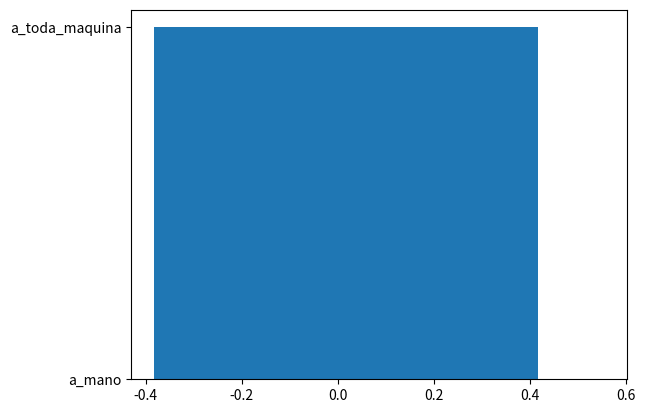

Write the Python code that produced this figure.
import random # Para generar num. aleatorios en la A y B 
import math
import multiprocessing as mp  # Para trabajar en paralelo
import time
import matplotlib.pyplot as pl

def sec_mult(A, B): # f() que calcula la mult. en secuencial, como toda la vida se ha hecho 
    C = [[0] * n_col_B for i in range(n_fil_A)] # Crear y poblar la matrix  C = A*B
    for i in range(n_fil_A): # Hago la multiplicacion de AxB = C, i para iterar sobre las filas de A
        for j in range(n_col_B): # j para iterar sobre las columnas de B
            for k in range(n_col_A): # k para iterar en C
                C[i][j] += A[i][k] * B[k][j] # Aqui se hace la multiplicación y guardo en C.
    return C

def par_mult(A, B): # f() que prepara el reparto de trabajo para la mult. en paralelo
    n_cores = mp.cpu_count() # Obtengo los cores de mi pc
    size_col = math.ceil(n_col_B/n_cores) # Columnas  a procesar x c/cpre, ver Excel adjunto
    size_fil = math.ceil(n_fil_A/n_cores) # Filas a procesar x c/cpre, ver Excel adjunto
    MC = mp.RawArray('i', n_fil_A * n_col_B) # Array MC de memoria compartida donde se almacenaran los resultados, ver excel adjunto
    cores = [] # Array para guardar los cores y su trabajo
    for core in range(n_cores):# Asigno a cada core el trabajo que le toca, ver excel adjunto
        i_MC = min(core * size_fil, n_fil_A) # Calculo i para marcar inicio del trabajo del core en relacion a las filas
        f_MC = min((core + 1) * size_fil, n_fil_A) # Calculo f para marcar fin del trabajo del core, ver excel
        cores.append(mp.Process(target=par_core, args=(A, B, MC, i_MC, f_MC)))# Añado al Array los cores y su trabajo
    for core in cores:
        core.start()# Arranco y ejecuto el trabajo para c/ uno de los cores que tenga mi equipo, ver excel
    # for core in cores:
    #     core.join()# Bloqueo cualquier llamada hasta que terminen su trabajo todos los cores
    C_2D = [[0] * n_col_B for i in range(n_fil_A)] # Convierto el array unidimensional MC en una matrix 2D (C_2D) 
    for i in range(n_fil_A):# i para iterar sobre las filas de A
        for j in range(n_col_B):# j para iterar sobre las columnas de B
            C_2D[i][j] = MC[i*n_col_B + j] # Guardo el C_2D los datos del array MC
    return C_2D

def par_core(A, B, MC, i_MC, f_MC): # La tarea que hacen todos los cores
    for i in range(i_MC, f_MC): # Size representado en colores en el excel que itera sobre las filas en A
        for j in range(len(B[0])): # Size representado en colores en el excel que itera sobre las columnas en B
            for k in range(len(A[0])): # n_fil_B o lo que es l mismo el n_col_A
                MC[i*len(B[0]) + j] += A[i][k] * B[k][j]# Guarda resultado en MC[] de cada core

if __name__ == '__main__':
    A = [[random.randint(0,9) for i in range(791)] for j in range(56)] # Genero A[21535220][6]con num. aleatorios del 0 al 215, ver excel
    B = [[random.randint(0,9) for i in range(56)] for j in range(791)] # Genero B[6][21535220]con num. aleatorios del 0 al 215, ver excel
    n_fil_A = len(A) # Obtengo num de filas de A 
    n_col_A = len(A[0]) # Obtengo num de colunmas de A 
    n_fil_B = len(B) # Obtengo num de filas de B
    n_col_B = len(B[0]) # # Obtengo num de filas de B
    if n_col_A != n_fil_B: raise Exception('Dimensiones no validas') # Compruebo que se puedan multiplicar A y B
    inicioS = time.time()
    sec_mult(A, B) # Ejecuto multiplicacion secuencial
    finS = time.time()
    inicioP = time.time()
    par_mult(A, B) # Ejecuto multiplicacion paralela
    finP = time.time()
    print('\n\nMatriz  A y B se han multiplicado con exito en SECUENCIAL ha tardado ', finS-inicioS, ' y en PARALELO ', finP-inicioP)
    bar=["a_mano","a_toda_maquina"]
    datos=[finS-inicioS,finP-inicioP]
    pl.bar(datos,bar)
    pl.show()

